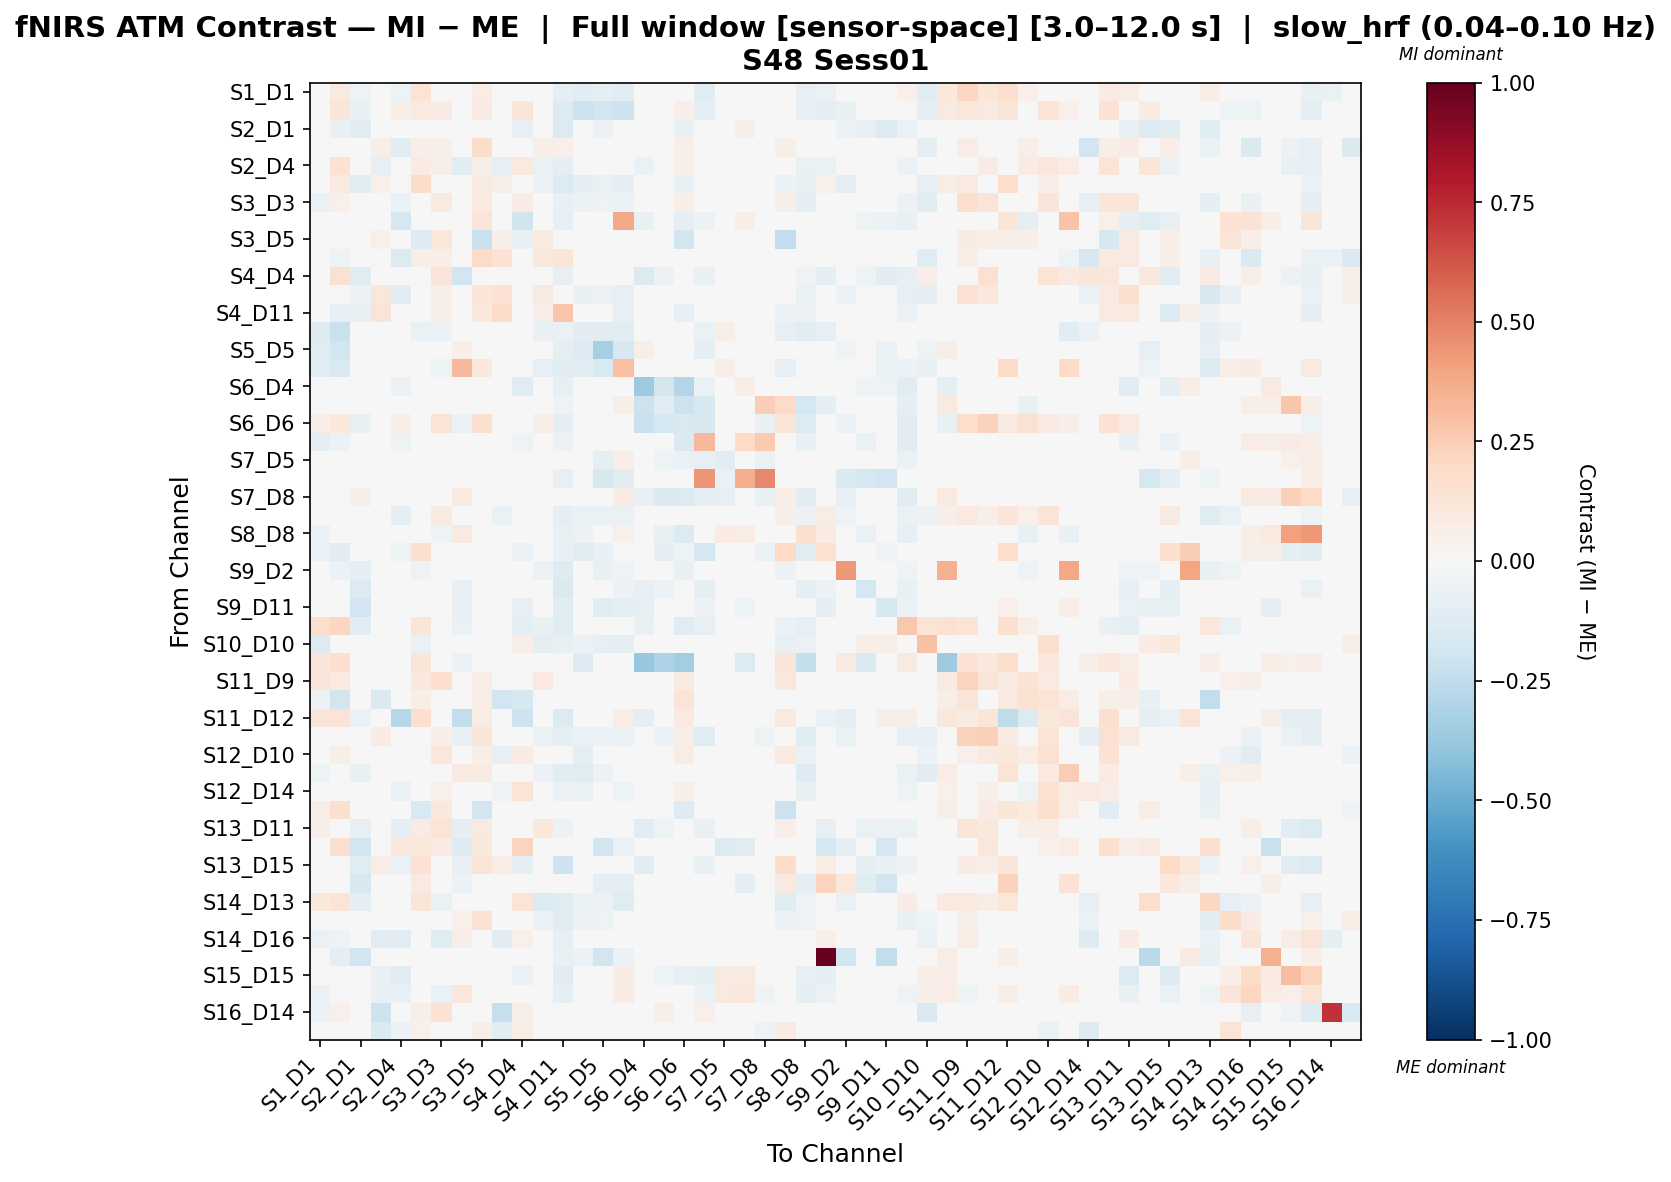

Values plotted in this chart, from the file beside it:
, S1_D1 hbo, S1_D3 hbo, S2_D1 hbo, S2_D2 hbo, S2_D4 hbo, S3_D1 hbo, S3_D3 hbo, S3_D4 hbo, S3_D5 hbo, S4_D2 hbo, S4_D4 hbo, S4_D6 hbo, S4_D11 hbo, S5_D3 hbo, S5_D5 hbo, S5_D7 hbo, S6_D4 hbo, S6_D5 hbo, S6_D6 hbo, S6_D8 hbo, S7_D5 hbo, S7_D7 hbo, S7_D8 hbo
S1_D1 hbo, -0.01265, 0.09297, -0.05453, -0.03015, -0.05328, 0.1348, -0.02338, -0.04437, 0.07287, -0.03936, 0.01533, 0.008847, -0.08865, -0.1117, -0.08689, -0.1119, -0.03859, -0.0112, 0.03865, -0.1138, 0.0, 0.0, 0.0
S1_D3 hbo, -0.01451, 0.1197, -0.07755, 0.0003386, 0.06173, 0.09545, 0.0835, -0.0182, 0.0793, -0.003626, 0.1204, -0.04132, -0.1393, -0.2144, -0.1817, -0.2087, -0.01213, 0.0, 0.06381, -0.091, 0.0, 0.0, 0.0
S2_D1 hbo, -0.03236, -0.07045, -0.1023, 0.0, -0.03795, -0.04439, -0.01598, 0.001907, 0.0, 0.0, -0.08293, -0.04322, -0.1401, 0.01842, -0.05594, -0.0005339, 0.004617, 0.01083, -0.07399, -0.01901, 0.04557, 0.05652, 0.01871
S2_D2 hbo, -0.01277, -0.04016, 0.0, 0.05554, -0.1084, 0.06948, 0.0561, 0.0, 0.1799, 0.0432, -0.02921, 0.0592, 0.05112, 0.0, 0.0, 0.0, 0.0, 0.01764, 0.06462, -0.01083, 0.0, 0.0, -0.03249
S2_D4 hbo, -0.003533, 0.1428, -0.04087, -0.08436, 0.009344, 0.08287, 0.05795, -0.1017, 0.05864, -0.08403, 0.0946, -0.06662, -0.08736, -0.02824, -0.02273, -0.02824, -0.06612, -0.04546, 0.06474, -0.04844, 0.0, 0.0, -0.0179
S3_D1 hbo, 0.04599, 0.09773, -0.1069, 0.05297, 0.03489, 0.18, 0.03791, -0.0403, 0.08873, 0.05526, -0.01587, -0.06206, -0.134, -0.09872, -0.06796, -0.09363, -0.03196, 0.01018, -0.07555, -0.04793, 0.0, 0.0, 0.0
S3_D3 hbo, -0.06817, 0.05273, -0.02622, -0.02175, -0.06999, 0.01513, 0.0906, -0.002059, 0.08751, -0.02517, 0.08449, -0.003201, -0.07075, -0.06208, -0.05379, -0.06208, -0.004705, 0.01058, 0.05671, -0.02352, 0.0, 0.0, -0.02823
S3_D4 hbo, -0.04936, -0.01993, -0.04452, 0.0, -0.1648, -0.001849, 0.009041, -0.006525, 0.1305, 0.009041, -0.1981, -0.01178, -0.08133, 0.002671, 0.02141, 0.3786, -0.07459, -0.03154, -0.09237, -0.05664, 0.04309, 0.06117, 0.03164
S3_D5 hbo, 0.04489, 0.04476, 0.0, 0.05422, -0.01905, -0.1292, 0.1151, 0.0247, -0.2225, 0.05972, -0.0738, 0.09965, 0.02585, 0.0, -0.02522, 0.0212, 0.0, 0.0175, -0.1867, -0.02571, 0.0, 0.0, -0.04031
S4_D2 hbo, -0.01978, -0.05206, 0.0, 0.02987, -0.1371, 0.0579, 0.06726, 0.003815, 0.1913, 0.1446, -0.04824, 0.115, 0.1205, 0.0, 0.0, -0.002934, 0.0, 0.01526, 0.0496, 0.0, 0.0, 0.0, -0.01467
S4_D4 hbo, 0.01794, 0.1538, -0.1198, 0.01711, -0.007323, 0.01072, 0.1328, -0.1891, 0.03778, 0.003569, -0.02317, 0.02032, -0.07971, -0.01382, -0.02791, -0.01981, -0.1333, -0.05928, -0.03686, -0.07783, 0.004733, 0.004733, 0.0
S4_D6 hbo, -0.01289, -0.01851, -0.05716, 0.1134, -0.1038, -0.03967, 0.05471, -0.0109, 0.1242, 0.1449, 0.02641, 0.09096, -0.002706, -0.07426, -0.05687, -0.08348, -0.009222, 0.01174, 0.0399, -0.01383, 0.0, 0.0, 0.0
S4_D11 hbo, -0.01334, -0.0839, -0.07493, 0.1292, -0.02209, -0.02291, 0.05624, -0.0009295, 0.1027, 0.1809, 0.02536, 0.06592, 0.2744, 0.004696, -0.0002793, -0.07849, -0.02679, -0.01979, -0.08296, -0.03533, 0.04966, 0.03243, 0.0
S5_D3 hbo, -0.1322, -0.2239, 0.04985, 0.0, -0.03696, -0.06681, -0.05544, 0.04293, 0.0, 0.0, -0.01776, -0.07127, -0.06969, -0.1022, -0.1066, -0.1117, 0.03379, 0.03103, -0.04993, -0.06602, 0.06207, 0.04667, 0.03103
S5_D5 hbo, -0.1172, -0.1841, -0.0202, 0.0, -0.02308, -0.04919, -0.03568, 0.06657, -0.006296, 0.0, -0.01142, -0.03777, -0.08613, -0.1318, -0.3309, -0.1624, 0.05583, 0.03551, -0.0324, -0.08759, 0.02158, -0.004715, -0.00512
S5_D7 hbo, -0.1144, -0.1515, -0.002956, -0.005091, -0.03415, -0.04068, -0.05123, 0.3242, 0.1027, -0.01527, -0.01097, -0.08462, -0.1169, -0.1034, -0.1544, 0.2996, 0.04576, 0.04303, -0.04883, -0.04466, 0.0633, 0.04962, 0.03012
S6_D4 hbo, -0.04646, -0.02373, 0.005848, 0.0, -0.05682, -0.02373, 0.0, -0.02952, 0.0, 0.0, -0.1207, -0.02373, -0.08211, 0.01486, 0.03477, 0.04376, -0.3611, -0.182, -0.295, -0.06783, 0.03067, 0.07022, -0.0002333
S6_D5 hbo, -0.0002185, 0.0, 0.01313, 0.02017, -0.04952, 0.02017, 0.02017, -0.01892, 0.02017, 0.02017, -0.04448, 0.02017, -0.05109, 0.02017, 0.009085, 0.06052, -0.2173, -0.1202, -0.2161, -0.158, -0.01309, 0.02187, 0.247
S6_D6 hbo, 0.06483, 0.1027, -0.07257, 0.04881, 0.06301, -0.02356, 0.1273, -0.06105, 0.159, 0.03381, -0.006318, 0.05498, -0.09924, -0.03181, -0.0362, -0.03819, -0.2255, -0.1733, -0.1543, -0.1579, -0.03241, -0.02858, -0.07482
S6_D8 hbo, -0.08834, -0.05811, 0.03224, -0.008941, -0.0515, -0.01341, -0.008941, 0.005236, -0.02682, 0.0, -0.05299, -0.008941, -0.05698, -0.01291, -0.03557, 0.01429, -0.03894, -0.04208, -0.142, 0.3247, -0.01045, 0.197, 0.2627
S7_D5 hbo, 0.0, 0.0, 0.03784, 0.0, 0.0, 0.0, 0.0, 0.04025, 0.0, 0.0, 0.004572, 0.0, 0.02286, 0.02743, -0.09756, 0.06584, -0.02032, -0.05449, -0.0633, -0.08111, -0.1036, -0.04007, -0.05689
S7_D7 hbo, 0.0, -0.03362, -0.04991, 0.0, 0.0, 0.0, 0.0, 0.04109, 0.0, 0.0, 0.004203, 0.0, -0.07985, -0.01055, -0.1623, -0.1123, 0.0145, -0.002307, -0.04854, 0.4439, -0.06301, 0.3663, 0.4769
S7_D8 hbo, 0.01647, 0.01647, 0.05868, -0.03576, -0.004423, 0.009781, -0.01487, 0.09781, -0.0462, -0.01567, 0.0, 0.0, 0.0, 0.01956, -0.0214, 0.07824, -0.07385, -0.1438, -0.1395, -0.09433, -0.08349, 0.03091, -0.07104
S8_D6 hbo, -0.01094, 0.007796, -0.04071, -0.034, -0.08941, -0.003062, 0.08773, -0.01186, 0.02025, -0.06416, 0.015, -0.009193, -0.1004, -0.0667, -0.06657, -0.06896, -0.004515, 0.02565, 0.04319, -0.006773, 0.002545, 0.0, 0.01939
S8_D8 hbo, -0.06188, -0.04709, 0.02554, -0.02024, -0.04991, -0.04339, -0.05351, 0.08893, -0.04047, 0.0, -0.03785, -0.04524, -0.07482, -0.0576, -0.03512, 0.052, -0.004621, -0.07749, -0.1364, -0.04719, 0.08246, 0.07628, 0.002771
S8_D15 hbo, -0.06534, -0.1045, -0.01742, 0.0294, -0.05445, 0.1628, 0.0392, -0.02287, 0.03485, 0.0392, -0.05989, 0.0294, -0.07296, -0.1122, -0.07296, -0.03593, -0.02831, -0.098, -0.05009, -0.1738, 0.03267, 0.04465, -0.066
S9_D2 hbo, -0.03676, -0.0605, -0.08694, 0.0, -0.03214, -0.05356, -0.02984, -0.03143, 0.0, 0.0, -0.04725, -0.0607, -0.1283, -0.02231, -0.07432, -0.05317, -0.03384, -0.008449, -0.07677, -0.02987, 0.01138, -0.0003068, -0.01322
S9_D9 hbo, 0.01361, 0.02563, -0.1359, 0.0, -0.00786, 0.02542, 0.0, -0.08589, 0.0, 0.0, -0.03985, -0.02735, -0.1459, -0.02848, -0.03375, -0.0604, -0.0792, -0.05671, -0.04803, -0.08619, 0.0006635, -0.03756, -0.01494
S9_D11 hbo, 0.02344, 0.02047, -0.193, 0.0, 0.005501, 0.03173, 0.0, -0.08103, 0.0, 0.0, -0.08568, -0.02522, -0.1127, -0.02049, -0.1078, -0.1011, -0.07914, -0.04176, -0.02602, -0.06068, -0.03916, -0.05055, 0.0
S10_D9 hbo, 0.1769, 0.211, -0.1017, -0.001942, -0.03367, 0.1215, -0.03496, -0.06423, 0.0, -0.001942, -0.09933, -0.07723, -0.12, -0.01202, -0.04213, -0.04473, -0.07148, -0.04937, -0.1241, -0.08253, -0.007468, -0.01636, -0.0183
S10_D10 hbo, -0.1379, -0.04288, -0.04596, -0.00572, -0.03087, -0.07014, -0.04391, -0.01513, 0.0002553, -0.04727, 0.06658, -0.08808, -0.07652, -0.06103, -0.0813, -0.08875, -0.01009, 0.0, -0.04569, -0.01513, 0.0, -0.005043, -0.01223
S10_D12 hbo, 0.1238, 0.1644, 0.03155, 0.01266, 0.01266, 0.1202, 0.04421, -0.0555, 0.03797, 0.0, 0.04959, 0.03606, 0.0, -0.1259, 0.02254, 0.02705, -0.3796, -0.3123, -0.3444, 0.01352, 0.003804, -0.136, 0.04517
S11_D9 hbo, 0.1244, 0.09826, -0.01703, -0.01413, -0.04261, 0.1028, 0.1684, -0.01277, 0.07129, -0.01604, 0.02703, 0.09677, -0.01703, -0.008516, 0.0, -0.01277, -0.008516, 0.01102, 0.09154, -0.01703, 0.0, 0.0, -0.03832
S11_D11 hbo, -0.06063, -0.1852, -0.02193, -0.1434, -0.008952, 0.0591, 0.0001289, -0.01316, 0.07567, -0.1906, -0.1636, 0.03256, 0.003983, -0.008771, 0.0, -0.01754, -0.008771, 0.008427, 0.1267, -0.01316, 0.0, 0.0, 0.0
S11_D12 hbo, 0.1254, 0.137, -0.06014, 0.02707, -0.2876, 0.1655, 0.03722, -0.2452, 0.07443, 0.0, -0.2057, 0.0, -0.1329, 0.003879, 0.02328, 0.07114, -0.08661, 0.02328, 0.08674, 0.003879, 0.03103, 0.03491, 0.0
S11_D13 hbo, -0.01333, 0.04536, -0.03406, 0.08141, -0.02838, 0.03896, 0.06447, -0.07764, 0.1245, 0.02873, -0.01349, -0.06629, -0.09023, -0.06805, -0.05696, -0.06805, -0.01109, -0.05546, 0.05972, -0.118, 0.0, 0.0, -0.05067
S12_D10 hbo, -0.01769, 0.05553, -0.04678, -0.04079, 0.03665, 0.03196, 0.1154, -0.04678, 0.05793, -0.0798, 0.07913, -0.04571, -0.04678, -0.09288, 0.0, -0.04678, -0.04678, 0.0, 0.0724, -0.04678, 0.0, 0.0, 0.0
S12_D12 hbo, -0.05452, -0.002519, -0.07397, -0.005774, 0.01214, -0.02011, 0.01825, 0.08707, 0.08311, -0.002887, 0.04621, -0.0581, -0.1165, -0.1243, -0.05861, 0.01295, -0.01827, 0.01075, 0.01734, -0.03081, 0.006363, -0.04286, 0.0
S12_D14 hbo, -0.04683, 0.03557, -0.01394, -0.04885, -0.06615, -0.0142, 0.05455, -0.001982, 0.03783, -0.0513, 0.1377, -0.01606, -0.05912, -0.06626, -0.04427, -0.05418, -0.00589, 0.0, 0.0673, -0.01178, 0.0, 0.0, -0.02945
S13_D6 hbo, 0.05993, 0.1588, -0.02615, -0.01004, 0.03799, -0.1518, 0.1072, 0.003384, -0.1822, -0.03503, 0.01642, 0.002094, -0.002689, -0.007471, -0.04919, -0.01903, -0.007471, 0.0, -0.1279, -0.01121, 0.0, 0.0, 0.0
S13_D11 hbo, 0.06349, 0.03803, -0.08075, 0.01082, -0.09142, 0.08305, 0.1331, -0.09305, 0.09009, 0.006766, -0.01294, 0.1024, -0.06099, -0.008069, 0.0, -0.01614, -0.1061, -0.05074, 0.005713, -0.07161, 0.0, 0.0, 0.0
S13_D13 hbo, 0.01413, 0.1686, -0.191, -0.01069, 0.1055, 0.1116, 0.08424, -0.1294, 0.1044, -0.01069, 0.221, -0.0211, -0.01213, -0.04707, -0.1914, -0.06566, -0.004743, 0.002903, 0.04329, -0.01292, -0.1331, -0.1169, 0.0
S13_D15 hbo, 0.007977, 0.02007, -0.1219, 0.07107, -0.06298, 0.1427, 0.04008, -0.08592, 0.1289, 0.07107, -0.09817, 0.005133, -0.2034, -0.01222, 0.006689, -0.04592, -0.1022, -0.04222, -0.03979, -0.07076, 0.00742, -0.01703, 0.0
S14_D12 hbo, -0.005786, 0.01183, -0.1576, 0.0, 0.04581, 0.0865, 0.0, -0.05922, 0.0, 0.0, -0.04554, -0.03397, -0.04328, -0.01283, -0.1, -0.09382, 0.004785, 0.02114, -0.04907, -0.03045, 0.01888, -0.09256, 0.0
S14_D13 hbo, 0.1045, 0.1373, -0.09899, -0.04001, -0.03422, 0.119, -0.06724, -0.02143, -0.004651, -0.04931, 0.1335, -0.1389, -0.1199, -0.06805, -0.05756, -0.119, -0.02542, 0.003033, 0.01243, -0.01092, 0.01213, -0.001818, 0.0
S14_D14 hbo, -0.04746, -0.03502, -0.0382, -0.01991, -0.03694, 0.0486, 0.03283, 0.05267, 0.1468, -0.02193, 0.04408, -0.06514, -0.1035, -0.06135, -0.05391, -0.007818, -0.006827, 0.01491, -0.01678, -0.01173, 0.0179, 0.0179, 0.01193
S14_D16 hbo, -0.06373, -0.05055, 0.002246, -0.1138, -0.1081, 0.009957, -0.1208, 0.06316, 0.02516, -0.1152, 0.0506, -0.005405, -0.08207, -0.0436, -0.04666, 0.005654, 0.01739, 0.04174, 0.01766, 0.03478, 0.02435, 0.02435, 0.04174
S15_D13 hbo, -0.01872, -0.09355, -0.1887, 0.0, 0.0, -0.01169, 0.0, -0.04743, 0.0, 0.0, -0.00703, -0.01169, -0.07726, -0.0609, -0.1855, -0.05867, 0.04894, 0.04198, -0.01169, -6.759616053808217e-05, -0.03574, -0.04728, 0.03265
S15_D15 hbo, -0.004225, 0.0, 0.0194, -0.07279, -0.1082, 0.0, -0.03639, 0.01854, -0.02787, -0.03526, -0.06337, 0.0, -0.1056, 0.01647, 0.0247, 0.08234, -0.0313, -0.05381, -0.07236, -0.09214, 0.09057, 0.09057, 0.01934
S15_D16 hbo, -0.05857, -0.04951, 0.02488, -0.07292, -0.07171, -0.03264, -0.07, 0.1132, 0.03337, -0.03355, -0.03083, -0.03626, -0.0961, -0.0369, -0.01617, 0.08472, 0.02488, -0.03764, -0.04628, -0.06036, 0.1009, 0.1072, -0.05098
S16_D14 hbo, -0.05538, 0.05121, -0.01582, -0.2104, -0.02264, 0.06173, 0.1438, -0.01187, 0.02077, -0.2301, 0.06173, 0.03414, -0.005308, -0.007911, 0.0, -0.01187, -0.007911, 0.06207, -0.01582, 0.0502, 0.0, 0.0, 0.03438
S16_D16 hbo, 0.02568, 0.0, 0.0, -0.1453, -0.05837, 0.0544, 0.01731, 0.009688, 0.0605, -0.1077, 0.07154, 0.04493, 0.00813, 0.0, 0.0, 0.005623, 0.0, 0.02032, 0.04624, -0.02564, 0.0, 0.0, -0.05204
